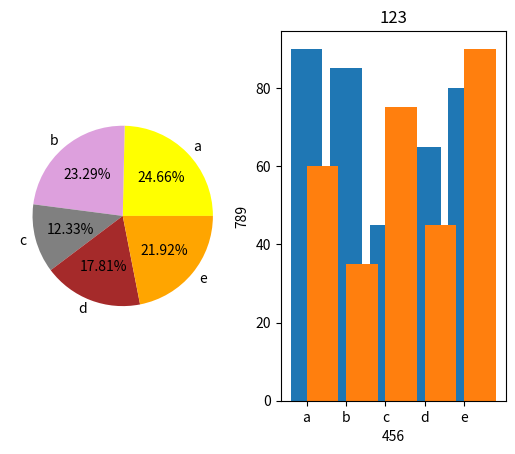

This chart was generated by the following Python code:
import matplotlib.pyplot as plt
x = ['a', 'b', 'c', 'd', 'e']
#給底線
class_a = [90, 85, 45, 65, 80]
class_b = [60, 35, 75, 45, 90]
#第幾列 第幾個欄位 第幾個
plt.subplot(1,2,1)
pie_color = ['yellow', 'plum', 'grey', 'brown', 'orange']
plt.pie(class_a, colors = pie_color, labels = x, autopct="%2.2f%%")
plt.subplot(1,2,2)
plt.bar(x, class_a, align = "center")
plt.bar(x, class_b, align = "edge")


plt.title('123')
plt.xlabel('456')
plt.ylabel('789')